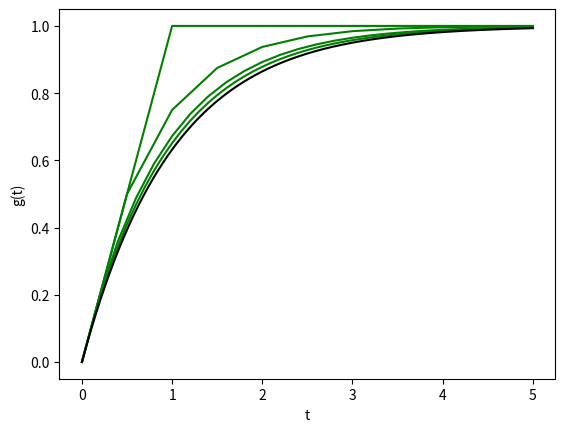

Write the Python code that produced this figure.
# Standard Euler metod for voltage across capacitor in series RC circuit versus
# input voltage for unit step input.  Initial rest conditions are assumed

import numpy as np
import matplotlib
import matplotlib.pyplot as plt

# Assume R=C=1
R = 1.0;  C = 1.0;

# Show results for different values of T.  The solution becomes exact as T
# tends to zero
fh1 = plt.figure(1);
for T in [1.0, 0.5, 0.2, 0.1]:
    
    # Discrete time points to calculate (we want to plot from t=0 to t=tmax) 
    tmax = 5.001;
    tv = np.arange(0, tmax, T);
    N = len(tv);  # number of points
    
    # Create a vector yv = (y[0], y[1], ..., y[N-1]) to hold the values of y[n]
    # for nonnegative values of n.  We know that for n<0 the output is zero
    yv = np.zeros(tv.shape);
  
    # Calculate the value for y[0] and put it in vector yv
    yv[0] = 0;

    # Iterate the recursion for the required number of values
    for n in range(1,N):
        yv[n] = yv[n-1] + T/(R*C) - T/(R*C)*yv[n-1];
    
    # Plot the resulting points
    ph = plt.plot(tv, yv, c='g');
    
#end for

# Also plot the exact solution for comparison
tcv = np.arange(0, tmax, T/100);
ycv = 1 - np.exp(-tcv/(R*C));
ph = plt.plot(tcv, ycv, c='k');
plt.xlabel('t');  plt.ylabel('g(t)');
